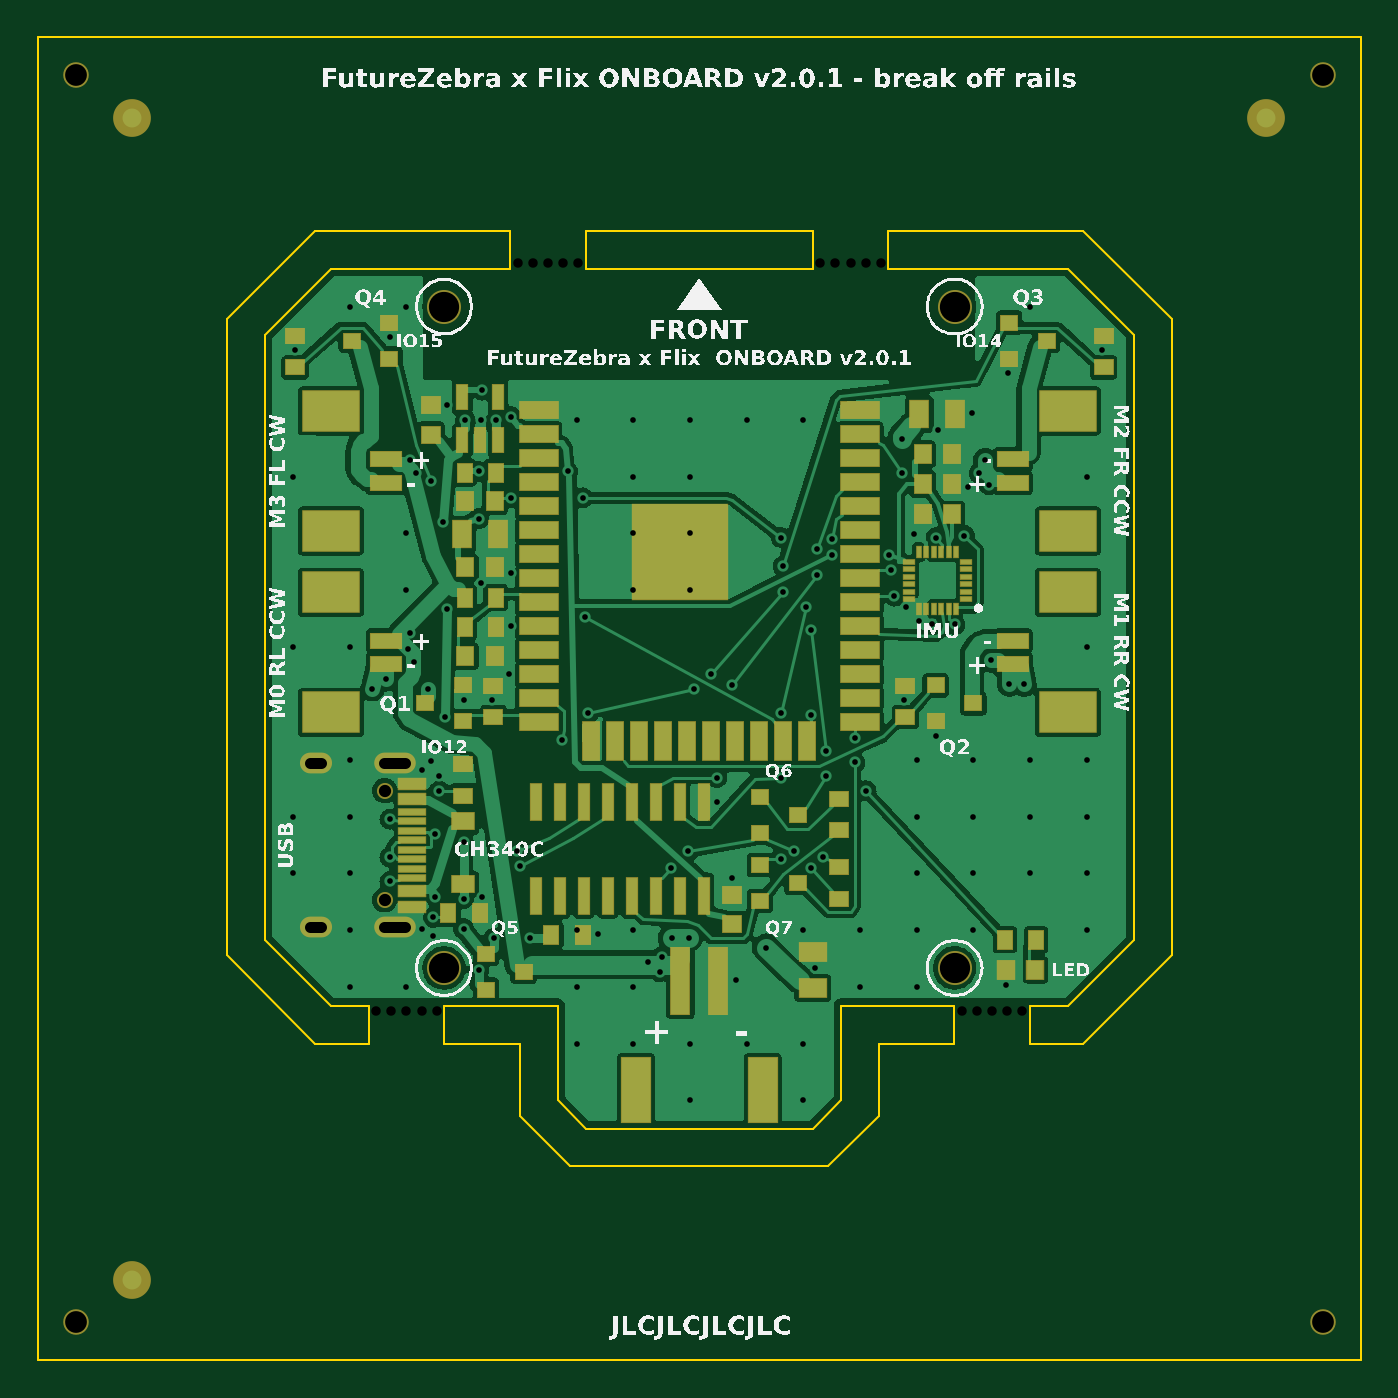
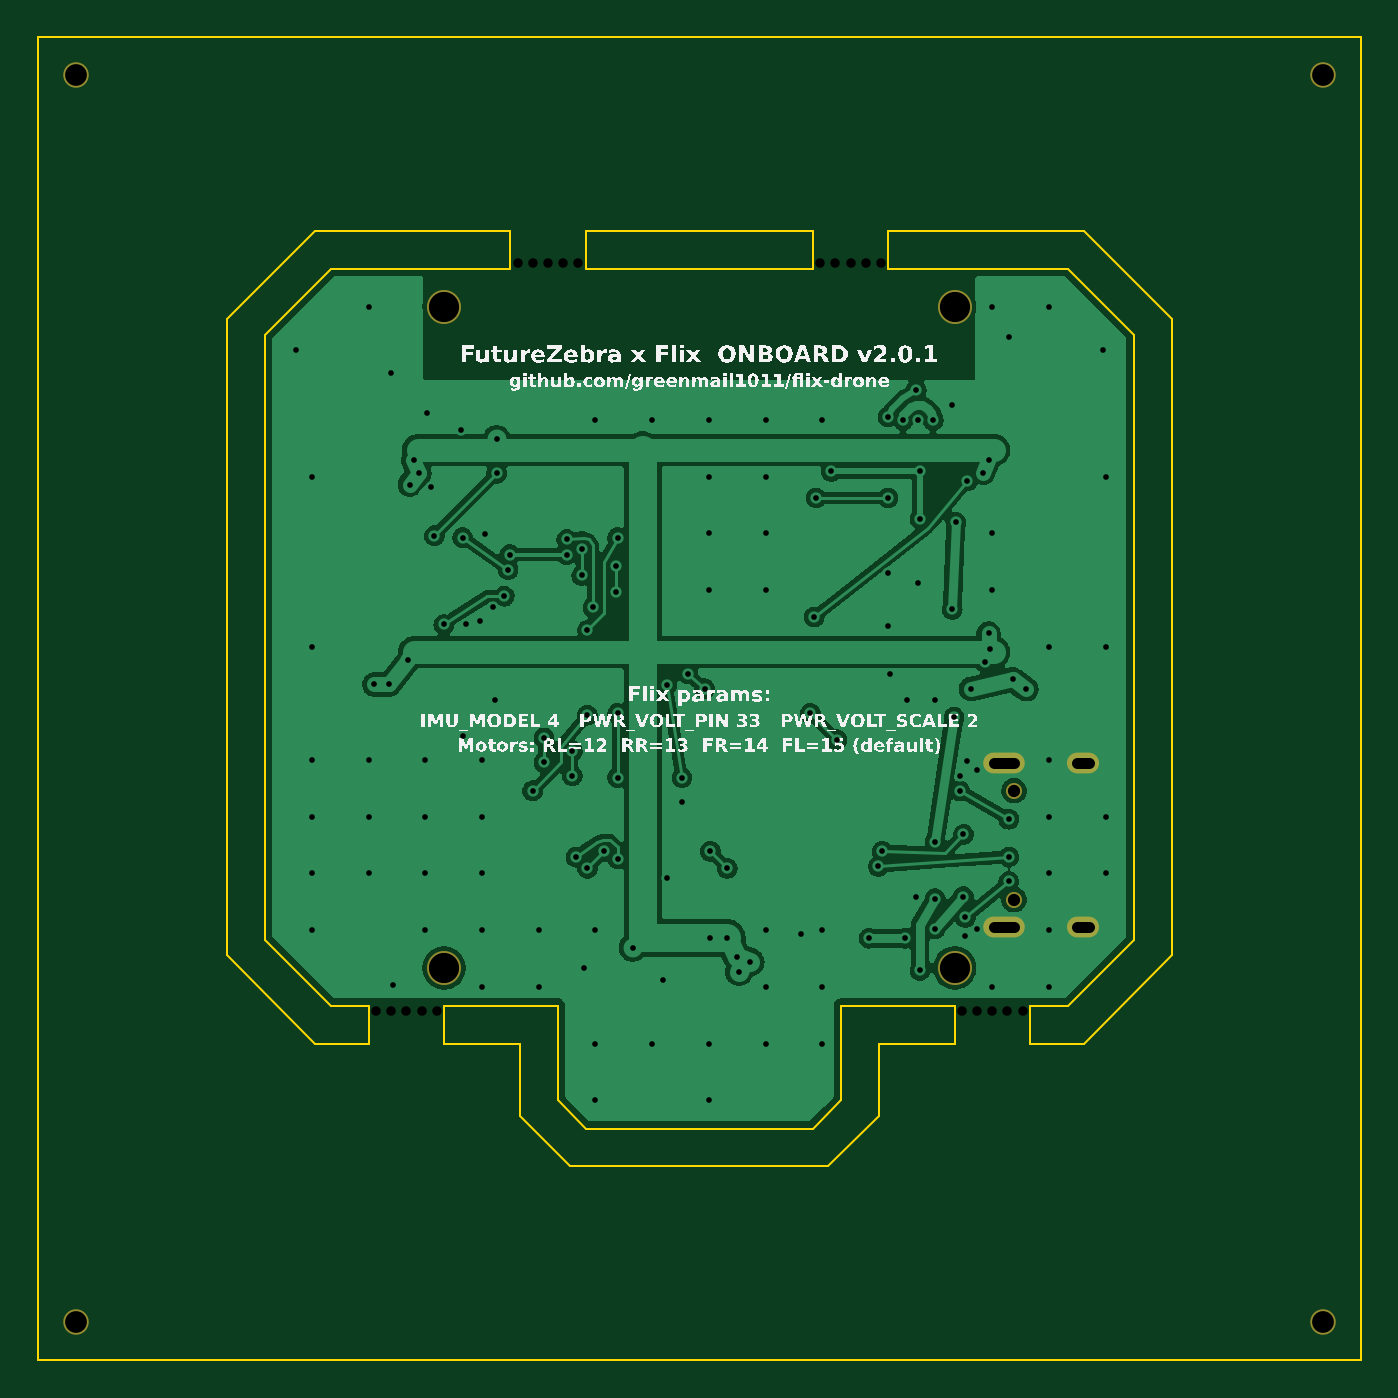
Circuit board: 10 layer files. Board 70.0 x 70.0 mm.
- bottom_copper: fz-flix-onboard-B_Cu.gbl (89680 bytes)
- bottom_mask: fz-flix-onboard-B_Mask.gbs (683 bytes)
- bottom_silk: fz-flix-onboard-B_Silkscreen.gbo (88408 bytes)
- outline: fz-flix-onboard-Edge_Cuts.gm1 (1443 bytes)
- top_copper: fz-flix-onboard-F_Cu.gtl (122189 bytes)
- top_mask: fz-flix-onboard-F_Mask.gts (5988 bytes)
- paste: fz-flix-onboard-F_Paste.gtp (5522 bytes)
- top_silk: fz-flix-onboard-F_Silkscreen.gto (112895 bytes)
- drill: fz-flix-onboard-NPTH.drl (666 bytes)
- drill: fz-flix-onboard-PTH.drl (2989 bytes)

=== bottom_copper: fz-flix-onboard-B_Cu.gbl (89680 bytes, source omitted) ===
=== bottom_mask: fz-flix-onboard-B_Mask.gbs ===
G04 FutureZebra Flix onboard v2.0.1 - generated by pcb2/export.py*
%TF.GenerationSoftware,FutureZebra,pcb2/export.py,2.0*%
%TF.CreationDate,2026-11-19T23:22:14+08:00*%
%TF.FileFunction,Soldermask,Bot*%
%FSLAX46Y46*%
%MOMM*%
%LPD*%
G01*
%ADD10O,1.7000X1.1000*%
%ADD11O,2.2000X1.1000*%
%ADD12C,1.8000*%
%ADD13C,0.8500*%
%ADD14C,1.3520*%
D10*
X14700000Y22930000D03*
X14700000Y31570000D03*
D11*
X18880000Y31570000D03*
X18880000Y22930000D03*
D12*
X21490000Y55750000D03*
X48510000Y55750000D03*
X21490000Y20750000D03*
X48510000Y20750000D03*
D13*
X18350000Y24360000D03*
X18350000Y30140000D03*
D14*
X2000000Y68000000D03*
X68000000Y68000000D03*
X2000000Y2000000D03*
X68000000Y2000000D03*
M02*

=== bottom_silk: fz-flix-onboard-B_Silkscreen.gbo (88408 bytes, source omitted) ===
=== outline: fz-flix-onboard-Edge_Cuts.gm1 ===
G04 FutureZebra Flix onboard v2.0.1 - generated by pcb2/export.py*
%TF.GenerationSoftware,FutureZebra,pcb2/export.py,2.0*%
%TF.CreationDate,2026-11-19T23:22:15+08:00*%
%TF.FileFunction,Profile,NP*%
%FSLAX46Y46*%
%MOMM*%
%LPD*%
G01*
%ADD10C,0.1000*%
D10*
X70000000Y0D02*
X0Y0D01*
X0Y70000000D01*
X70000000Y70000000D01*
X70000000Y0D01*
X21500000Y16750000D02*
X25500000Y16750000D01*
X25500000Y12921573D01*
X28171573Y10250000D01*
X41828427Y10250000D01*
X44500000Y12921573D01*
X44500000Y16750000D01*
X48500000Y16750000D01*
X48500000Y18750000D01*
X42500000Y18750000D01*
X42500000Y13750000D01*
X41000000Y12250000D01*
X29000000Y12250000D01*
X27500000Y13750000D01*
X27500000Y18750000D01*
X21500000Y18750000D01*
X21500000Y16750000D01*
X52500000Y16750000D02*
X55328427Y16750000D01*
X60000000Y21421573D01*
X60000000Y55078427D01*
X55328427Y59750000D01*
X45000000Y59750000D01*
X45000000Y57750000D01*
X54500000Y57750000D01*
X58000000Y54250000D01*
X58000000Y22250000D01*
X54500000Y18750000D01*
X52500000Y18750000D01*
X52500000Y16750000D01*
X29000000Y59750000D02*
X29000000Y57750000D01*
X41000000Y57750000D01*
X41000000Y59750000D01*
X29000000Y59750000D01*
X14671573Y59750000D02*
X10000000Y55078427D01*
X10000000Y21421573D01*
X14671573Y16750000D01*
X17500000Y16750000D01*
X17500000Y18750000D01*
X15500000Y18750000D01*
X12000000Y22250000D01*
X12000000Y54250000D01*
X15500000Y57750000D01*
X25000000Y57750000D01*
X25000000Y59750000D01*
X14671573Y59750000D01*
M02*

=== top_copper: fz-flix-onboard-F_Cu.gtl (122189 bytes, source omitted) ===
=== top_mask: fz-flix-onboard-F_Mask.gts (5988 bytes, source omitted) ===
=== paste: fz-flix-onboard-F_Paste.gtp ===
G04 FutureZebra Flix onboard v2.0.1 - generated by pcb2/export.py*
%TF.GenerationSoftware,FutureZebra,pcb2/export.py,2.0*%
%TF.CreationDate,2026-11-19T23:22:15+08:00*%
%TF.FileFunction,Paste,Top*%
%FSLAX46Y46*%
%MOMM*%
%LPD*%
G01*
%ADD10R,1.6000X1.6000*%
%ADD11R,2.0000X0.9000*%
%ADD12R,0.9000X2.0000*%
%ADD13R,1.6000X0.8000*%
%ADD14R,3.0000X2.1000*%
%ADD15R,0.9000X0.8000*%
%ADD16R,0.9500X0.8000*%
%ADD17R,0.5500X0.2000*%
%ADD18R,0.2000X0.5500*%
%ADD19R,0.9000X0.9500*%
%ADD20R,1.0000X1.4500*%
%ADD21R,1.0000X3.5000*%
%ADD22R,1.5000X3.4000*%
%ADD23R,1.4500X1.0000*%
%ADD24R,1.4500X0.3000*%
%ADD25R,1.4500X0.6000*%
%ADD26R,0.8000X0.9500*%
%ADD27R,0.6000X1.9500*%
%ADD28R,0.9500X0.9000*%
%ADD29R,1.2000X0.9000*%
%ADD30R,0.6000X1.3250*%
%ADD31R,0.8750X0.9500*%
D10*
X32700000Y41455000D03*
X32700000Y44055000D03*
X35300000Y41455000D03*
X35300000Y44055000D03*
D11*
X26500000Y50255000D03*
X26500000Y48985000D03*
X26500000Y47715000D03*
X26500000Y46445000D03*
X26500000Y45175000D03*
X26500000Y43905000D03*
X26500000Y42635000D03*
X26500000Y41365000D03*
X26500000Y40095000D03*
X26500000Y38825000D03*
X26500000Y37555000D03*
X26500000Y36285000D03*
X26500000Y35015000D03*
X26500000Y33745000D03*
D12*
X29285000Y32745000D03*
X30555000Y32745000D03*
X31825000Y32745000D03*
X33095000Y32745000D03*
X34365000Y32745000D03*
X35635000Y32745000D03*
X36905000Y32745000D03*
X38175000Y32745000D03*
X39445000Y32745000D03*
X40715000Y32745000D03*
D11*
X43500000Y33745000D03*
X43500000Y35015000D03*
X43500000Y36285000D03*
X43500000Y37555000D03*
X43500000Y38825000D03*
X43500000Y40095000D03*
X43500000Y41365000D03*
X43500000Y42635000D03*
X43500000Y43905000D03*
X43500000Y45175000D03*
X43500000Y46445000D03*
X43500000Y47715000D03*
X43500000Y48985000D03*
X43500000Y50255000D03*
D13*
X18400000Y47675000D03*
X18400000Y46425000D03*
D14*
X15500000Y50225000D03*
X15500000Y43875000D03*
D15*
X18600000Y53000000D03*
X18600000Y54900000D03*
X16600000Y53950000D03*
D16*
X13600000Y52525000D03*
X13600000Y54175000D03*
D13*
X51600000Y46425000D03*
X51600000Y47675000D03*
D14*
X54500000Y43875000D03*
X54500000Y50225000D03*
D15*
X51400000Y54900000D03*
X51400000Y53000000D03*
X53400000Y53950000D03*
D16*
X56400000Y52525000D03*
X56400000Y54175000D03*
D13*
X18400000Y38075000D03*
X18400000Y36825000D03*
D14*
X15500000Y40625000D03*
X15500000Y34275000D03*
D15*
X22500000Y33800000D03*
X22500000Y35700000D03*
X20500000Y34750000D03*
D16*
X24100000Y34025000D03*
X24100000Y35675000D03*
D13*
X51600000Y36825000D03*
X51600000Y38075000D03*
D14*
X54500000Y34275000D03*
X54500000Y40625000D03*
D15*
X47500000Y35700000D03*
X47500000Y33800000D03*
X49500000Y34750000D03*
D16*
X45900000Y34025000D03*
X45900000Y35675000D03*
D17*
X49100000Y40250000D03*
X49100000Y40650000D03*
X49100000Y41050000D03*
X49100000Y41450000D03*
X49100000Y41850000D03*
X49100000Y42250000D03*
D18*
X48600000Y42750000D03*
X48200000Y42750000D03*
X47800000Y42750000D03*
X47400000Y42750000D03*
X47000000Y42750000D03*
X46600000Y42750000D03*
D17*
X46100000Y42250000D03*
X46100000Y41850000D03*
X46100000Y41450000D03*
X46100000Y41050000D03*
X46100000Y40650000D03*
X46100000Y40250000D03*
D18*
X46600000Y39750000D03*
X47000000Y39750000D03*
X47400000Y39750000D03*
X47800000Y39750000D03*
X48200000Y39750000D03*
X48600000Y39750000D03*
D19*
X46825000Y46350000D03*
X48375000Y46350000D03*
X46825000Y47950000D03*
X48375000Y47950000D03*
X48375000Y44750000D03*
X46825000Y44750000D03*
D20*
X46650000Y50050000D03*
X48550000Y50050000D03*
D21*
X34000000Y20050000D03*
X36000000Y20050000D03*
D22*
X31650000Y14300000D03*
X38350000Y14300000D03*
D23*
X41000000Y19700000D03*
X41000000Y21600000D03*
D24*
X19795000Y27500000D03*
X19795000Y25500000D03*
X19795000Y26000000D03*
X19795000Y26500000D03*
X19795000Y27000000D03*
X19795000Y28000000D03*
X19795000Y28500000D03*
X19795000Y29000000D03*
D25*
X19795000Y24000000D03*
X19795000Y24800000D03*
X19795000Y29700000D03*
X19795000Y30500000D03*
X19795000Y30500000D03*
X19795000Y29700000D03*
X19795000Y24800000D03*
X19795000Y24000000D03*
D16*
X22500000Y29875000D03*
X22500000Y31525000D03*
D26*
X21725000Y23650000D03*
X23375000Y23650000D03*
D27*
X35245000Y29525000D03*
X33975000Y29525000D03*
X32705000Y29525000D03*
X31435000Y29525000D03*
X30165000Y29525000D03*
X28895000Y29525000D03*
X27625000Y29525000D03*
X26355000Y29525000D03*
X26355000Y24575000D03*
X27625000Y24575000D03*
X28895000Y24575000D03*
X30165000Y24575000D03*
X31435000Y24575000D03*
X32705000Y24575000D03*
X33975000Y24575000D03*
X35245000Y24575000D03*
D28*
X36750000Y23075000D03*
X36750000Y24625000D03*
D15*
X38200000Y29800000D03*
X38200000Y27900000D03*
X40200000Y28850000D03*
X38200000Y26200000D03*
X38200000Y24300000D03*
X40200000Y25250000D03*
D16*
X42400000Y28025000D03*
X42400000Y29675000D03*
X42400000Y24425000D03*
X42400000Y26075000D03*
D15*
X23700000Y21500000D03*
X23700000Y19600000D03*
X25700000Y20550000D03*
D29*
X22500000Y25200000D03*
X22500000Y28500000D03*
D26*
X27175000Y22500000D03*
X28825000Y22500000D03*
D30*
X22450000Y48662500D03*
X23400000Y48662500D03*
X24350000Y48662500D03*
X24350000Y50937500D03*
X22450000Y50937500D03*
D28*
X20800000Y48975000D03*
X20800000Y50525000D03*
D20*
X22450000Y43700000D03*
X24350000Y43700000D03*
D19*
X22625000Y41950000D03*
X24175000Y41950000D03*
D26*
X22575000Y46950000D03*
X24225000Y46950000D03*
D19*
X24175000Y45450000D03*
X22625000Y45450000D03*
D26*
X22575000Y40350000D03*
X24225000Y40350000D03*
X22575000Y38800000D03*
X24225000Y38800000D03*
D19*
X22625000Y37250000D03*
X24175000Y37250000D03*
D31*
X51212500Y20650000D03*
X52787500Y20650000D03*
D26*
X51175000Y22250000D03*
X52825000Y22250000D03*
M02*

=== top_silk: fz-flix-onboard-F_Silkscreen.gto (112895 bytes, source omitted) ===
=== drill: fz-flix-onboard-NPTH.drl ===
M48
; DRILL file FutureZebra Flix onboard v2.0.1 (NPTH)
; FORMAT={-:-/ absolute / metric / decimal}
; #@! TF.FileFunction,NonPlated,1,2,NPTH
FMAT,2
METRIC
T1C0.500
T2C0.650
T3C1.152
T4C1.600
%
G90
G05
T1
X25.400Y58.050
X26.200Y58.050
X27.000Y58.050
X27.800Y58.050
X28.600Y58.050
X41.400Y58.050
X42.200Y58.050
X43.000Y58.050
X43.800Y58.050
X44.600Y58.050
X17.900Y18.450
X18.700Y18.450
X19.500Y18.450
X20.300Y18.450
X21.100Y18.450
X48.900Y18.450
X49.700Y18.450
X50.500Y18.450
X51.300Y18.450
X52.100Y18.450
T2
X18.350Y24.360
X18.350Y30.140
T3
X2.000Y68.000
X68.000Y68.000
X2.000Y2.000
X68.000Y2.000
T4
X21.490Y55.750
X48.510Y55.750
X21.490Y20.750
X48.510Y20.750
T0
M30

=== drill: fz-flix-onboard-PTH.drl ===
M48
; DRILL file FutureZebra Flix onboard v2.0.1 (PTH)
; FORMAT={-:-/ absolute / metric / decimal}
; #@! TF.FileFunction,Plated,1,2,PTH
FMAT,2
METRIC
T1C0.300
T2C0.600
%
G90
G05
T1
X33.550Y22.350
X34.450Y22.350
X46.350Y43.700
X45.925Y39.825
X46.625Y39.125
X47.325Y38.925
X35.925Y29.525
X23.425Y49.725
X38.525Y21.825
X50.425Y37.025
X45.725Y48.725
X50.125Y47.625
X20.625Y35.525
X18.425Y36.025
X22.525Y22.825
X21.025Y24.525
X26.025Y22.325
X24.125Y22.325
X22.525Y24.425
X23.325Y20.625
X21.425Y44.325
X21.625Y39.725
X21.525Y34.025
X22.525Y27.425
X24.225Y49.725
X22.625Y49.725
X47.525Y43.525
X45.125Y41.825
X25.325Y26.925
X21.025Y27.825
X25.525Y26.125
X18.625Y26.625
X21.225Y30.125
X18.625Y28.625
X20.925Y23.425
X18.625Y25.325
X23.325Y47.025
X28.025Y47.025
X23.525Y51.325
X25.025Y49.925
X23.325Y44.525
X45.025Y42.625
X42.025Y42.625
X20.825Y46.525
X28.925Y39.325
X39.425Y42.025
X39.425Y40.625
X35.625Y36.325
X34.725Y35.525
X29.125Y34.225
X27.725Y32.825
X48.525Y38.925
X45.325Y40.425
X49.025Y43.625
X45.725Y46.925
X35.925Y30.825
X36.725Y35.725
X41.225Y41.525
X41.225Y42.925
X39.325Y30.825
X39.325Y34.225
X40.625Y39.825
X42.025Y43.425
X34.425Y26.925
X33.525Y26.025
X40.925Y26.025
X40.025Y26.925
X41.725Y30.925
X41.725Y32.225
X40.925Y38.625
X39.325Y43.525
X28.825Y45.625
X25.025Y45.625
X43.225Y31.625
X43.225Y32.925
X41.525Y26.625
X39.325Y26.525
X43.825Y30.125
X40.925Y34.125
X51.400Y35.750
X52.200Y35.750
X17.700Y35.500
X33.000Y21.350
X32.300Y21.050
X32.900Y20.550
X49.820Y46.930
X50.320Y46.330
X19.600Y37.650
X19.900Y36.950
X19.700Y38.450
X19.700Y47.650
X20.000Y46.950
X18.625Y54.125
X13.625Y53.425
X51.325Y52.225
X56.325Y53.425
X22.525Y34.925
X24.025Y34.925
X47.525Y33.025
X45.825Y34.925
X49.225Y46.225
X47.625Y49.225
X49.425Y50.125
X36.925Y20.125
X41.125Y20.725
X20.325Y22.825
X20.325Y31.225
X20.825Y31.725
X20.925Y22.425
X21.225Y30.925
X23.525Y24.525
X36.725Y25.525
X29.625Y22.525
X21.625Y50.525
X25.025Y41.625
X23.425Y41.125
X25.025Y38.825
X24.925Y36.325
X51.225Y19.825
X34.500Y13.750
X40.500Y13.750
X28.500Y16.750
X31.500Y16.750
X34.500Y16.750
X37.500Y16.750
X40.500Y16.750
X16.500Y19.750
X19.500Y19.750
X28.500Y19.750
X31.500Y19.750
X43.500Y19.750
X46.500Y19.750
X16.500Y22.750
X28.500Y22.750
X31.500Y22.750
X40.500Y22.750
X43.500Y22.750
X46.500Y22.750
X49.500Y22.750
X55.500Y22.750
X13.500Y25.750
X16.500Y25.750
X46.500Y25.750
X49.500Y25.750
X52.500Y25.750
X55.500Y25.750
X13.500Y28.750
X16.500Y28.750
X46.500Y28.750
X49.500Y28.750
X52.500Y28.750
X55.500Y28.750
X16.500Y31.750
X46.500Y31.750
X49.500Y31.750
X52.500Y31.750
X55.500Y31.750
X13.500Y37.750
X16.500Y37.750
X55.500Y37.750
X19.500Y40.750
X31.500Y40.750
X34.500Y40.750
X19.500Y43.750
X31.500Y43.750
X34.500Y43.750
X13.500Y46.750
X31.500Y46.750
X34.500Y46.750
X55.500Y46.750
X28.500Y49.750
X31.500Y49.750
X34.500Y49.750
X37.500Y49.750
X40.500Y49.750
X16.500Y55.750
X19.500Y55.750
X52.500Y55.750
T2
X14.400Y22.930G85X15.000Y22.930
X14.400Y31.570G85X15.000Y31.570
X18.330Y31.570G85X19.430Y31.570
X18.330Y22.930G85X19.430Y22.930
T0
M30
